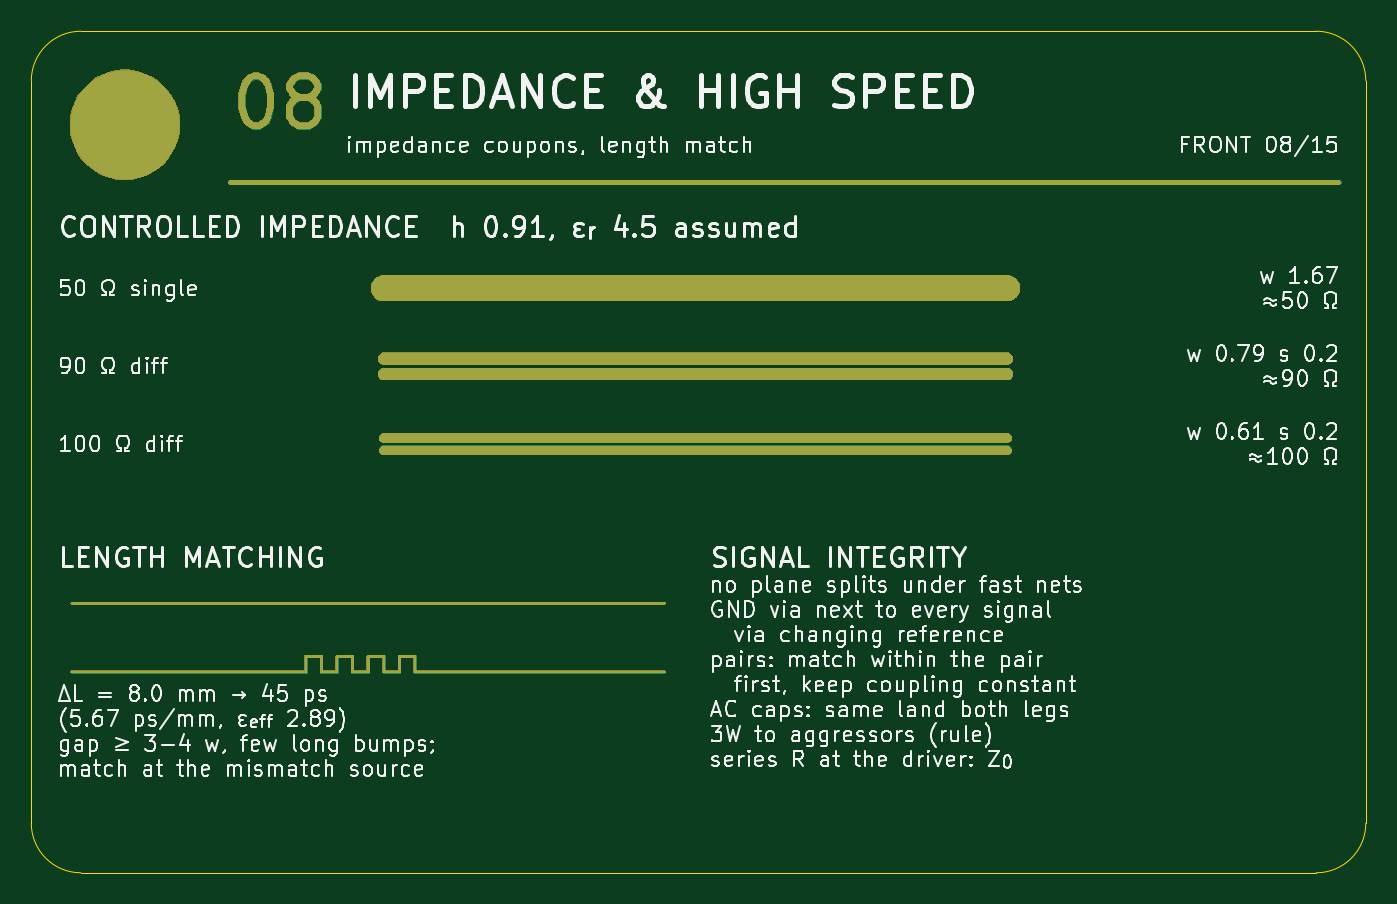
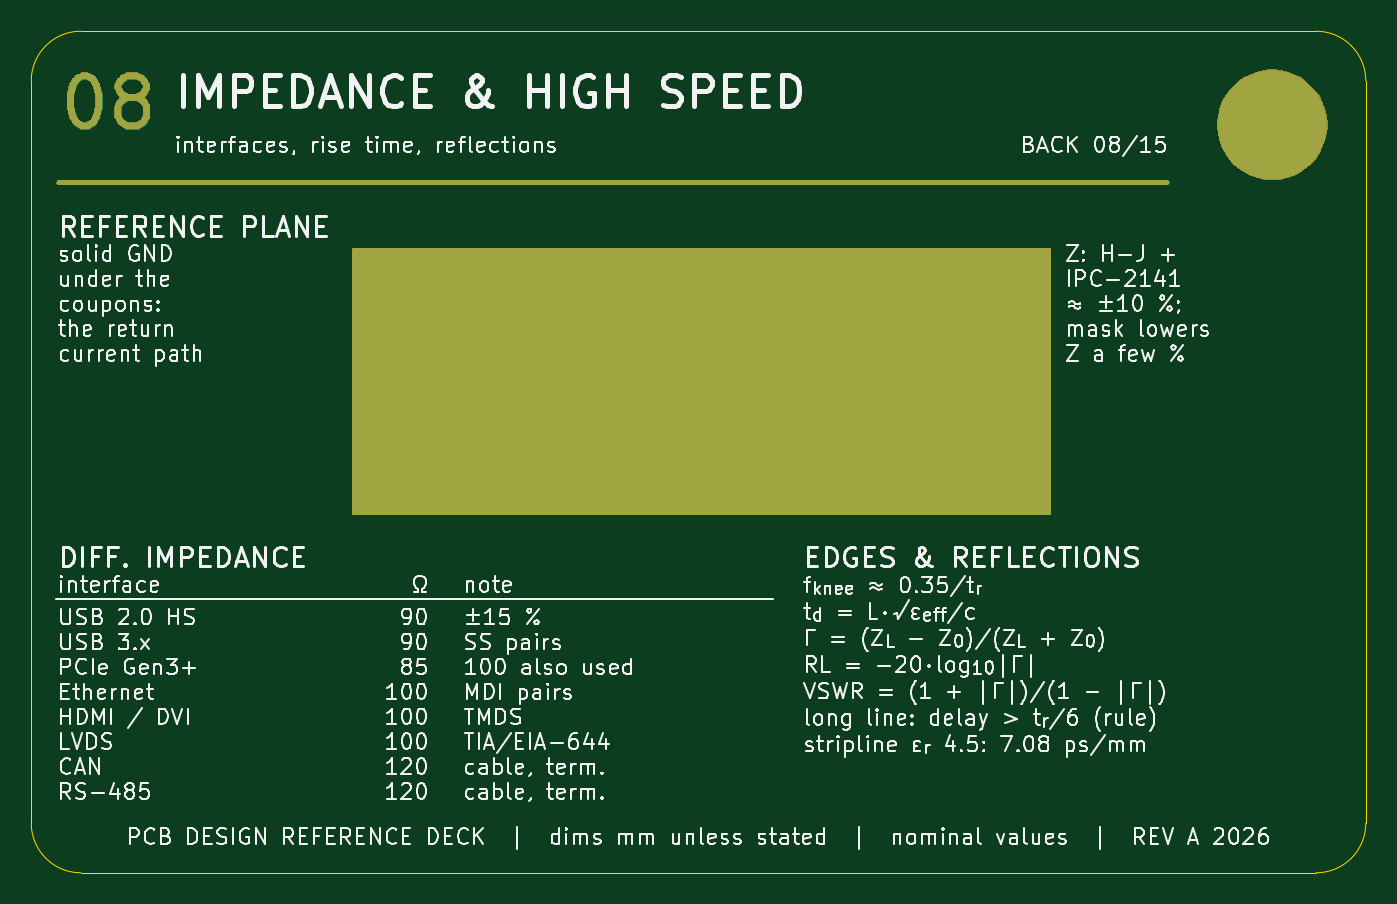
Circuit board: 7 layer files. Board 85.6 x 54.0 mm.
- bottom_copper: 08_IMPEDANCE_HIGH_SPEED-B_Cu.gbl (3629 bytes)
- bottom_mask: 08_IMPEDANCE_HIGH_SPEED-B_Mask.gbs (24181 bytes)
- bottom_silk: 08_IMPEDANCE_HIGH_SPEED-B_Silkscreen.gbo (247517 bytes)
- outline: 08_IMPEDANCE_HIGH_SPEED-Edge_Cuts.gm1 (917 bytes)
- top_copper: 08_IMPEDANCE_HIGH_SPEED-F_Cu.gtl (4613 bytes)
- top_mask: 08_IMPEDANCE_HIGH_SPEED-F_Mask.gts (32577 bytes)
- top_silk: 08_IMPEDANCE_HIGH_SPEED-F_Silkscreen.gto (239440 bytes)

=== bottom_copper: 08_IMPEDANCE_HIGH_SPEED-B_Cu.gbl ===
%TF.GenerationSoftware,KiCad,Pcbnew,10.0.7*%
%TF.CreationDate,2026-10-19T23:30:29+02:00*%
%TF.ProjectId,08_IMPEDANCE_HIGH_SPEED,30385f49-4d50-4454-9441-4e43455f4849,REV A*%
%TF.SameCoordinates,Original*%
%TF.FileFunction,Copper,L2,Bot*%
%TF.FilePolarity,Positive*%
%FSLAX46Y46*%
G04 Gerber Fmt 4.6, Leading zero omitted, Abs format (unit mm)*
G04 Created by KiCad (PCBNEW 10.0.7) date 2026-10-19 23:30:29*
%MOMM*%
%LPD*%
G01*
G04 APERTURE LIST*
%ADD10C,0.450000*%
%TA.AperFunction,NonConductor*%
%ADD11C,0.450000*%
%TD*%
%TA.AperFunction,ComponentPad*%
%ADD12C,7.000000*%
%TD*%
%TA.AperFunction,Conductor*%
%ADD13C,0.300000*%
%TD*%
G04 APERTURE END LIST*
D10*
D11*
X82332519Y-2856980D02*
X82027757Y-2856980D01*
X82027757Y-2856980D02*
X81722995Y-3009361D01*
X81722995Y-3009361D02*
X81570614Y-3161742D01*
X81570614Y-3161742D02*
X81418233Y-3466504D01*
X81418233Y-3466504D02*
X81265852Y-4076028D01*
X81265852Y-4076028D02*
X81265852Y-4837933D01*
X81265852Y-4837933D02*
X81418233Y-5447457D01*
X81418233Y-5447457D02*
X81570614Y-5752219D01*
X81570614Y-5752219D02*
X81722995Y-5904600D01*
X81722995Y-5904600D02*
X82027757Y-6056980D01*
X82027757Y-6056980D02*
X82332519Y-6056980D01*
X82332519Y-6056980D02*
X82637281Y-5904600D01*
X82637281Y-5904600D02*
X82789662Y-5752219D01*
X82789662Y-5752219D02*
X82942043Y-5447457D01*
X82942043Y-5447457D02*
X83094424Y-4837933D01*
X83094424Y-4837933D02*
X83094424Y-4076028D01*
X83094424Y-4076028D02*
X82942043Y-3466504D01*
X82942043Y-3466504D02*
X82789662Y-3161742D01*
X82789662Y-3161742D02*
X82637281Y-3009361D01*
X82637281Y-3009361D02*
X82332519Y-2856980D01*
X79437281Y-4228409D02*
X79742043Y-4076028D01*
X79742043Y-4076028D02*
X79894424Y-3923647D01*
X79894424Y-3923647D02*
X80046805Y-3618885D01*
X80046805Y-3618885D02*
X80046805Y-3466504D01*
X80046805Y-3466504D02*
X79894424Y-3161742D01*
X79894424Y-3161742D02*
X79742043Y-3009361D01*
X79742043Y-3009361D02*
X79437281Y-2856980D01*
X79437281Y-2856980D02*
X78827757Y-2856980D01*
X78827757Y-2856980D02*
X78522995Y-3009361D01*
X78522995Y-3009361D02*
X78370614Y-3161742D01*
X78370614Y-3161742D02*
X78218233Y-3466504D01*
X78218233Y-3466504D02*
X78218233Y-3618885D01*
X78218233Y-3618885D02*
X78370614Y-3923647D01*
X78370614Y-3923647D02*
X78522995Y-4076028D01*
X78522995Y-4076028D02*
X78827757Y-4228409D01*
X78827757Y-4228409D02*
X79437281Y-4228409D01*
X79437281Y-4228409D02*
X79742043Y-4380790D01*
X79742043Y-4380790D02*
X79894424Y-4533171D01*
X79894424Y-4533171D02*
X80046805Y-4837933D01*
X80046805Y-4837933D02*
X80046805Y-5447457D01*
X80046805Y-5447457D02*
X79894424Y-5752219D01*
X79894424Y-5752219D02*
X79742043Y-5904600D01*
X79742043Y-5904600D02*
X79437281Y-6056980D01*
X79437281Y-6056980D02*
X78827757Y-6056980D01*
X78827757Y-6056980D02*
X78522995Y-5904600D01*
X78522995Y-5904600D02*
X78370614Y-5752219D01*
X78370614Y-5752219D02*
X78218233Y-5447457D01*
X78218233Y-5447457D02*
X78218233Y-4837933D01*
X78218233Y-4837933D02*
X78370614Y-4533171D01*
X78370614Y-4533171D02*
X78522995Y-4380790D01*
X78522995Y-4380790D02*
X78827757Y-4228409D01*
D12*
%TO.P,H1,*%
%TO.N,*%
X6000000Y-6000000D03*
%TD*%
%TO.N,*%
D13*
X83850000Y-9700000D02*
X12750000Y-9700000D01*
%TD*%
%TA.AperFunction,Conductor*%
%TO.N,GND_REF*%
G36*
X64943039Y-13907185D02*
G01*
X64988794Y-13959989D01*
X65000000Y-14011500D01*
X65000000Y-30876000D01*
X64980315Y-30943039D01*
X64927511Y-30988794D01*
X64876000Y-31000000D01*
X20324000Y-31000000D01*
X20256961Y-30980315D01*
X20211206Y-30927511D01*
X20200000Y-30876000D01*
X20200000Y-14011500D01*
X20219685Y-13944461D01*
X20272489Y-13898706D01*
X20324000Y-13887500D01*
X64876000Y-13887500D01*
X64943039Y-13907185D01*
G37*
%TD.AperFunction*%
%TD*%
M02*

=== bottom_mask: 08_IMPEDANCE_HIGH_SPEED-B_Mask.gbs (24181 bytes, source omitted) ===
=== bottom_silk: 08_IMPEDANCE_HIGH_SPEED-B_Silkscreen.gbo (247517 bytes, source omitted) ===
=== outline: 08_IMPEDANCE_HIGH_SPEED-Edge_Cuts.gm1 ===
%TF.GenerationSoftware,KiCad,Pcbnew,10.0.7*%
%TF.CreationDate,2026-10-19T23:30:29+02:00*%
%TF.ProjectId,08_IMPEDANCE_HIGH_SPEED,30385f49-4d50-4454-9441-4e43455f4849,REV A*%
%TF.SameCoordinates,Original*%
%TF.FileFunction,Profile,NP*%
%FSLAX46Y46*%
G04 Gerber Fmt 4.6, Leading zero omitted, Abs format (unit mm)*
G04 Created by KiCad (PCBNEW 10.0.7) date 2026-10-19 23:30:29*
%MOMM*%
%LPD*%
G01*
G04 APERTURE LIST*
%TA.AperFunction,Profile*%
%ADD10C,0.050000*%
%TD*%
G04 APERTURE END LIST*
D10*
X0Y-3180000D02*
G75*
G02*
X3180000Y0I3179999J1D01*
G01*
X0Y-50800000D02*
X0Y-3180000D01*
X3180000Y0D02*
X82420000Y0D01*
X3180000Y-53980000D02*
G75*
G02*
X0Y-50800000I0J3180000D01*
G01*
X82420000Y0D02*
G75*
G02*
X85600000Y-3180000I0J-3180000D01*
G01*
X82420000Y-53980000D02*
X3180000Y-53980000D01*
X85600000Y-3180000D02*
X85600000Y-50800000D01*
X85600000Y-50800000D02*
G75*
G02*
X82420000Y-53980000I-3180000J0D01*
G01*
M02*

=== top_copper: 08_IMPEDANCE_HIGH_SPEED-F_Cu.gtl ===
%TF.GenerationSoftware,KiCad,Pcbnew,10.0.7*%
%TF.CreationDate,2026-10-19T23:30:29+02:00*%
%TF.ProjectId,08_IMPEDANCE_HIGH_SPEED,30385f49-4d50-4454-9441-4e43455f4849,REV A*%
%TF.SameCoordinates,Original*%
%TF.FileFunction,Copper,L1,Top*%
%TF.FilePolarity,Positive*%
%FSLAX46Y46*%
G04 Gerber Fmt 4.6, Leading zero omitted, Abs format (unit mm)*
G04 Created by KiCad (PCBNEW 10.0.7) date 2026-10-19 23:30:29*
%MOMM*%
%LPD*%
G01*
G04 APERTURE LIST*
%ADD10C,0.450000*%
%TA.AperFunction,NonConductor*%
%ADD11C,0.450000*%
%TD*%
%TA.AperFunction,ComponentPad*%
%ADD12C,7.000000*%
%TD*%
%TA.AperFunction,Conductor*%
%ADD13C,0.300000*%
%TD*%
%TA.AperFunction,Conductor*%
%ADD14C,1.670000*%
%TD*%
%TA.AperFunction,Conductor*%
%ADD15C,0.790000*%
%TD*%
%TA.AperFunction,Conductor*%
%ADD16C,0.610000*%
%TD*%
%TA.AperFunction,Conductor*%
%ADD17C,0.200000*%
%TD*%
G04 APERTURE END LIST*
D10*
D11*
X14267480Y-2856980D02*
X14572242Y-2856980D01*
X14572242Y-2856980D02*
X14877004Y-3009361D01*
X14877004Y-3009361D02*
X15029385Y-3161742D01*
X15029385Y-3161742D02*
X15181766Y-3466504D01*
X15181766Y-3466504D02*
X15334147Y-4076028D01*
X15334147Y-4076028D02*
X15334147Y-4837933D01*
X15334147Y-4837933D02*
X15181766Y-5447457D01*
X15181766Y-5447457D02*
X15029385Y-5752219D01*
X15029385Y-5752219D02*
X14877004Y-5904600D01*
X14877004Y-5904600D02*
X14572242Y-6056980D01*
X14572242Y-6056980D02*
X14267480Y-6056980D01*
X14267480Y-6056980D02*
X13962718Y-5904600D01*
X13962718Y-5904600D02*
X13810337Y-5752219D01*
X13810337Y-5752219D02*
X13657956Y-5447457D01*
X13657956Y-5447457D02*
X13505575Y-4837933D01*
X13505575Y-4837933D02*
X13505575Y-4076028D01*
X13505575Y-4076028D02*
X13657956Y-3466504D01*
X13657956Y-3466504D02*
X13810337Y-3161742D01*
X13810337Y-3161742D02*
X13962718Y-3009361D01*
X13962718Y-3009361D02*
X14267480Y-2856980D01*
X17162718Y-4228409D02*
X16857956Y-4076028D01*
X16857956Y-4076028D02*
X16705575Y-3923647D01*
X16705575Y-3923647D02*
X16553194Y-3618885D01*
X16553194Y-3618885D02*
X16553194Y-3466504D01*
X16553194Y-3466504D02*
X16705575Y-3161742D01*
X16705575Y-3161742D02*
X16857956Y-3009361D01*
X16857956Y-3009361D02*
X17162718Y-2856980D01*
X17162718Y-2856980D02*
X17772242Y-2856980D01*
X17772242Y-2856980D02*
X18077004Y-3009361D01*
X18077004Y-3009361D02*
X18229385Y-3161742D01*
X18229385Y-3161742D02*
X18381766Y-3466504D01*
X18381766Y-3466504D02*
X18381766Y-3618885D01*
X18381766Y-3618885D02*
X18229385Y-3923647D01*
X18229385Y-3923647D02*
X18077004Y-4076028D01*
X18077004Y-4076028D02*
X17772242Y-4228409D01*
X17772242Y-4228409D02*
X17162718Y-4228409D01*
X17162718Y-4228409D02*
X16857956Y-4380790D01*
X16857956Y-4380790D02*
X16705575Y-4533171D01*
X16705575Y-4533171D02*
X16553194Y-4837933D01*
X16553194Y-4837933D02*
X16553194Y-5447457D01*
X16553194Y-5447457D02*
X16705575Y-5752219D01*
X16705575Y-5752219D02*
X16857956Y-5904600D01*
X16857956Y-5904600D02*
X17162718Y-6056980D01*
X17162718Y-6056980D02*
X17772242Y-6056980D01*
X17772242Y-6056980D02*
X18077004Y-5904600D01*
X18077004Y-5904600D02*
X18229385Y-5752219D01*
X18229385Y-5752219D02*
X18381766Y-5447457D01*
X18381766Y-5447457D02*
X18381766Y-4837933D01*
X18381766Y-4837933D02*
X18229385Y-4533171D01*
X18229385Y-4533171D02*
X18077004Y-4380790D01*
X18077004Y-4380790D02*
X17772242Y-4228409D01*
D12*
%TO.P,H1,*%
%TO.N,*%
X6000000Y-6000000D03*
%TD*%
%TO.N,*%
D13*
X12750000Y-9700000D02*
X83850000Y-9700000D01*
%TO.N,REF1*%
D14*
X22600000Y-16487500D02*
X62600000Y-16487500D01*
%TO.N,REF2*%
D15*
X22600000Y-20992500D02*
X62600000Y-20992500D01*
%TO.N,REF3*%
X22600000Y-21982500D02*
X62600000Y-21982500D01*
%TO.N,REF4*%
D16*
X22600000Y-26082500D02*
X62600000Y-26082500D01*
%TO.N,REF5*%
X22600000Y-26892500D02*
X62600000Y-26892500D01*
%TO.N,REF7*%
D17*
X2600000Y-36687500D02*
X40600000Y-36687500D01*
%TO.N,REF8*%
X17600000Y-41087500D02*
X17600000Y-40087500D01*
X19600000Y-40087500D02*
X20600000Y-40087500D01*
X18600000Y-40087500D02*
X18600000Y-41087500D01*
X20600000Y-41087500D02*
X21600000Y-41087500D01*
X23600000Y-40087500D02*
X24600000Y-40087500D01*
X17600000Y-40087500D02*
X18600000Y-40087500D01*
X22600000Y-40087500D02*
X22600000Y-41087500D01*
X20600000Y-40087500D02*
X20600000Y-41087500D01*
X18600000Y-41087500D02*
X19600000Y-41087500D01*
X25600000Y-41087500D02*
X40600000Y-41087500D01*
X21600000Y-41087500D02*
X21600000Y-40087500D01*
X23600000Y-41087500D02*
X23600000Y-40087500D01*
X19600000Y-41087500D02*
X19600000Y-40087500D01*
X21600000Y-40087500D02*
X22600000Y-40087500D01*
X2600000Y-41087500D02*
X17600000Y-41087500D01*
X22600000Y-41087500D02*
X23600000Y-41087500D01*
X24600000Y-40087500D02*
X24600000Y-41087500D01*
X24600000Y-41087500D02*
X25600000Y-41087500D01*
%TD*%
M02*

=== top_mask: 08_IMPEDANCE_HIGH_SPEED-F_Mask.gts (32577 bytes, source omitted) ===
=== top_silk: 08_IMPEDANCE_HIGH_SPEED-F_Silkscreen.gto (239440 bytes, source omitted) ===
